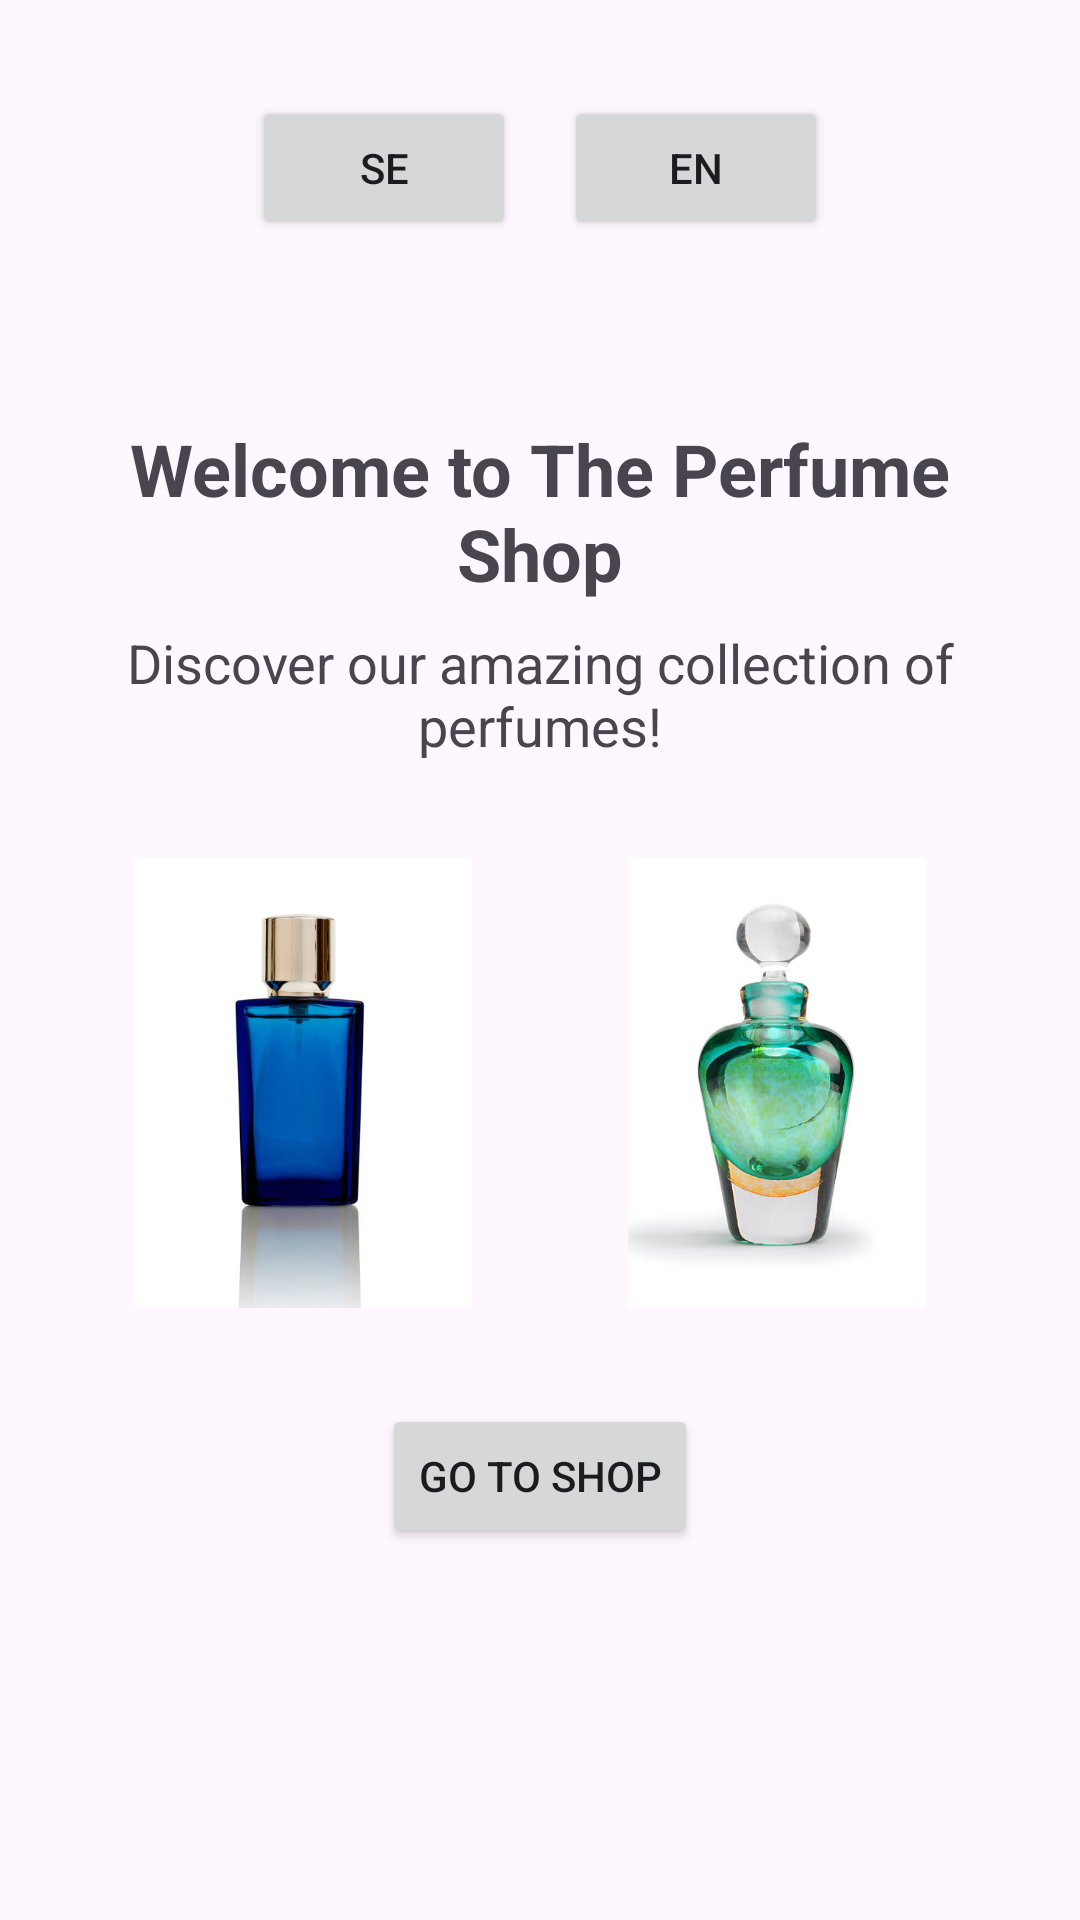

Write the Android layout XML for this screen, with the resource values it uses.
<!-- AndroidManifest.xml: application theme Theme.ThePerfumeShop -->
<!-- res/layout/activity_main.xml -->
<?xml version="1.0" encoding="utf-8"?>
<LinearLayout xmlns:android="http://schemas.android.com/apk/res/android"
    android:layout_width="match_parent"
    android:layout_height="match_parent"
    android:orientation="vertical"
    android:padding="16dp">
    <LinearLayout
        android:layout_width="match_parent"
        android:layout_height="wrap_content"
        android:orientation="horizontal"
        android:gravity="center"
        android:layout_marginTop="16dp">

        <Button
            android:id="@+id/selectLanguageSwedish"
            android:layout_width="wrap_content"
            android:layout_height="wrap_content"
            android:text="@string/select_language_swedish" />

        <Button
            android:id="@+id/selectLanguageEnglish"
            android:layout_width="wrap_content"
            android:layout_height="wrap_content"
            android:text="@string/select_language_english"
            android:layout_marginStart="16dp"/>
    </LinearLayout>

    <TextView
        android:id="@+id/shopHeadline"
        android:layout_width="match_parent"
        android:layout_height="wrap_content"
        android:text="@string/shop_headline"
        android:textSize="24sp"
        android:textStyle="bold"
        android:textAlignment="center"
        android:layout_marginBottom="8dp"
        android:layout_marginTop="60dp"/>

    <TextView
        android:id="@+id/shopDescription"
        android:layout_width="match_parent"
        android:layout_height="wrap_content"
        android:text="@string/shop_description"
        android:textSize="18sp"
        android:textAlignment="center"
        android:layout_marginBottom="32dp"/>


    <LinearLayout
        android:layout_width="match_parent"
        android:layout_height="wrap_content"
        android:orientation="horizontal"
        android:gravity="center"
        android:layout_marginBottom="32dp">

        <ImageView
            android:id="@+id/perfumeImage1"
            android:layout_width="150dp"
            android:layout_height="150dp"
            android:src="@drawable/perfume1"
            android:contentDescription="@string/perfume_name"
            android:layout_marginEnd="8dp" />

        <ImageView
            android:id="@+id/perfumeImage2"
            android:layout_width="150dp"
            android:layout_height="150dp"
            android:src="@drawable/perfume2"
            android:contentDescription="@string/perfume_name" />
    </LinearLayout>

    <Button
        android:id="@+id/goToShop"
        android:layout_width="wrap_content"
        android:layout_height="wrap_content"
        android:text="@string/go_to_shop"
        android:layout_gravity="center"/>
</LinearLayout>
<!-- resources referenced by this layout -->
<resources>
  <!-- drawable perfume1: jpg bitmap (drawable, 16292 bytes) -->
  <!-- drawable perfume2: jpg bitmap (drawable, 21382 bytes) -->
  <string name="go_to_shop">Go to Shop</string>
  <string name="perfume_name">Perfume Name</string>
  <string name="select_language_english">EN</string>
  <string name="select_language_swedish">SE</string>
  <string name="shop_description">Discover our amazing collection of perfumes!</string>
  <string name="shop_headline">Welcome to The Perfume Shop</string>
  <style name="Theme.ThePerfumeShop" parent="Base.Theme.ThePerfumeShop" />
  <style name="Base.Theme.ThePerfumeShop" parent="Theme.Material3.DayNight.NoActionBar">
          
          
      </style>
</resources>
